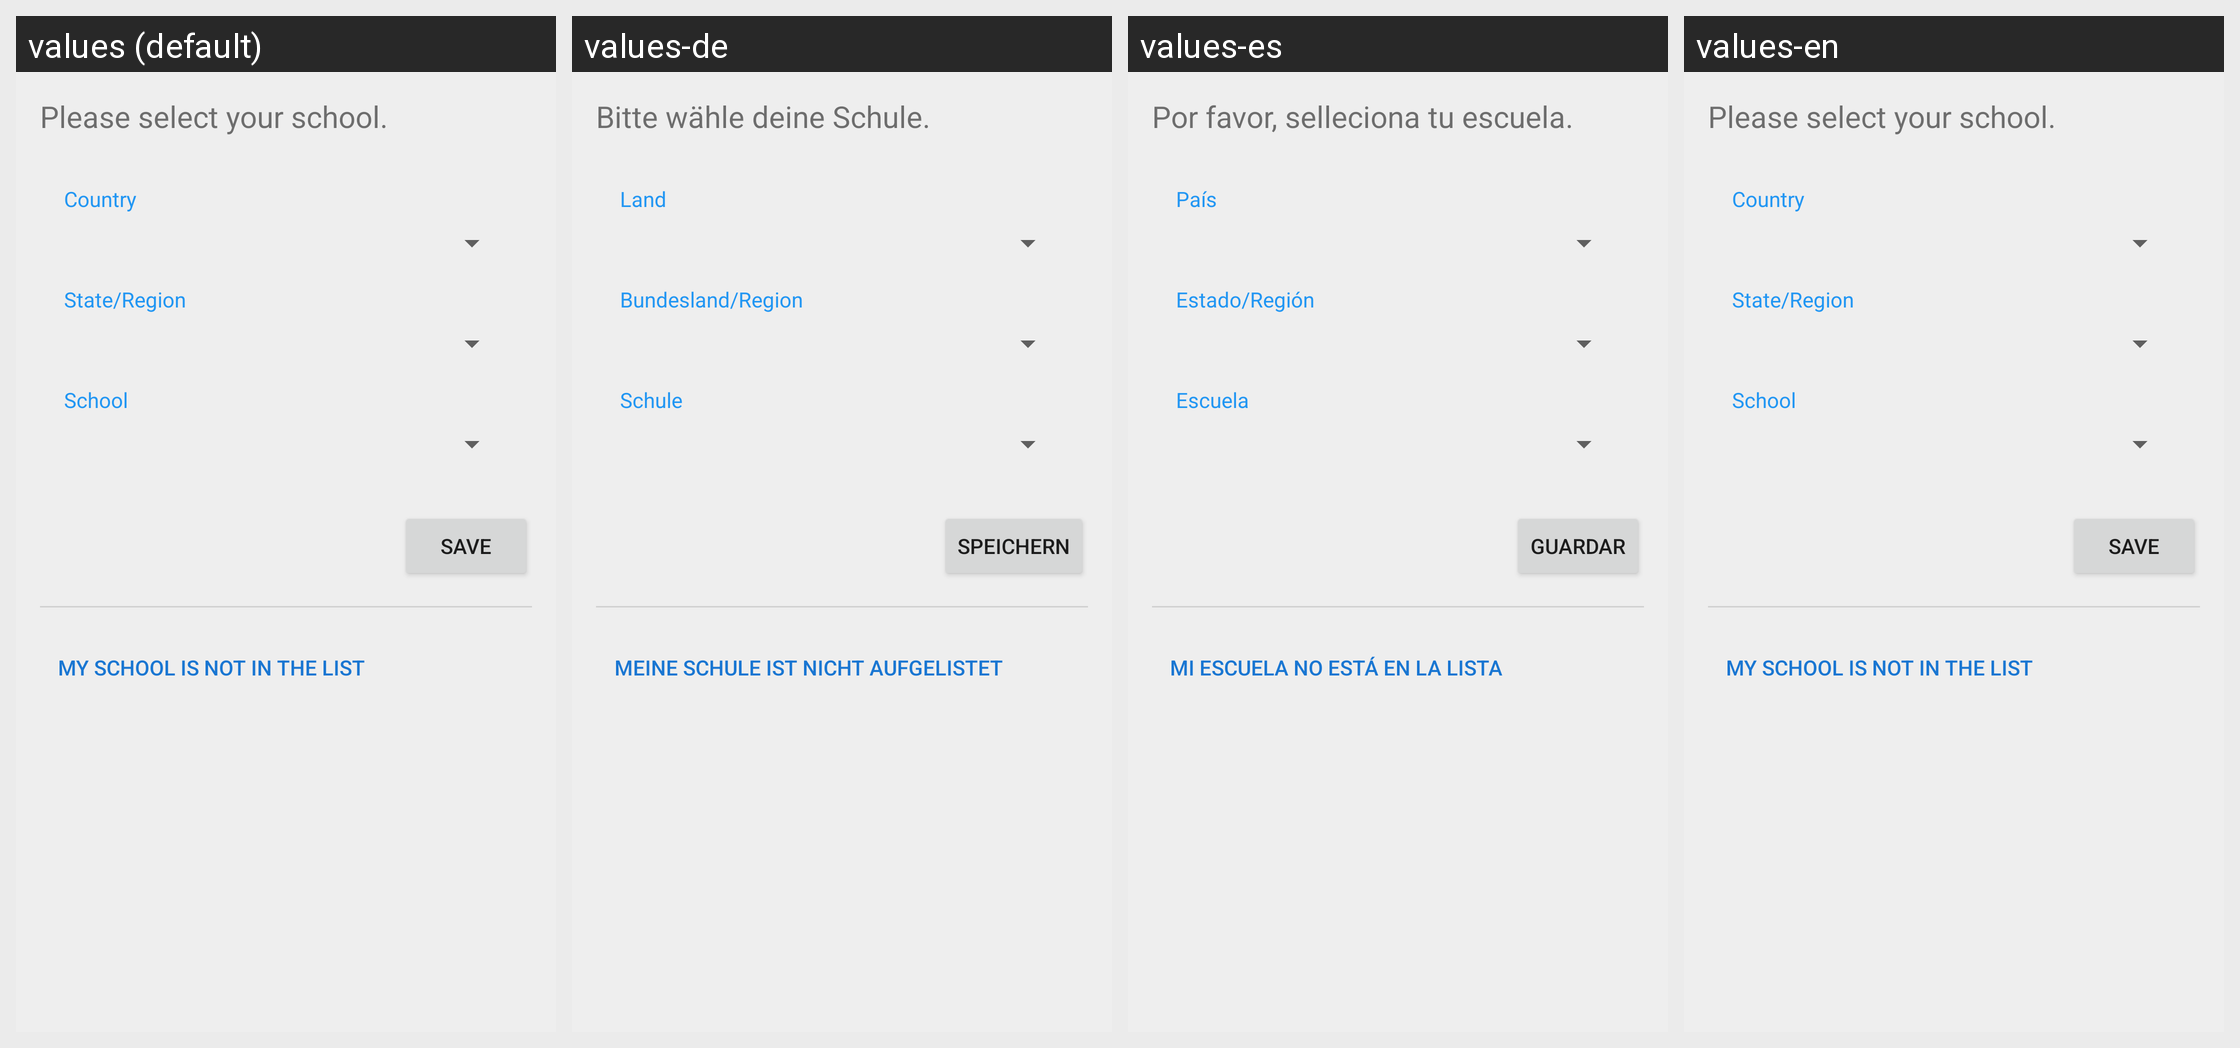

Strings drawn on this Android screen and how each of the app's shown locales translates them:
Android screen res/layout/fragment_my_school_settings.xml rendered under 4 locales, left to right: values (default), values-de, values-es, values-en. Device: Nexus 5 (rendered at 1080×1920; each locale shown at half size, 540×960, under a caption strip naming it); theme AppTheme.
Strings drawn on this screen, with the default value and each locale's value (text and hints the layout hard-codes, and strings that could not be matched under every locale, appear in the picture but are not listed):

pref_my_school_settings_text
  values: Please select your school.
  values-de: Bitte wähle deine Schule.
  values-es: Por favor, selleciona tu escuela.
  values-en: Please select your school.

pref_my_school_country
  values: Country
  values-de: Land
  values-es: País
  values-en: Country

pref_my_school_state
  values: State/Region
  values-de: Bundesland/Region
  values-es: Estado/Región
  values-en: State/Region

pref_my_school_school
  values: School
  values-de: Schule
  values-es: Escuela
  values-en: School

save
  values: Save
  values-de: Speichern
  values-es: Guardar
  values-en: Save

my_school_add_school_not_in_the_list_button
  values: My school is not in the list
  values-de: Meine Schule ist nicht aufgelistet
  values-es: Mi escuela no está en la lista
  values-en: My school is not in the list
